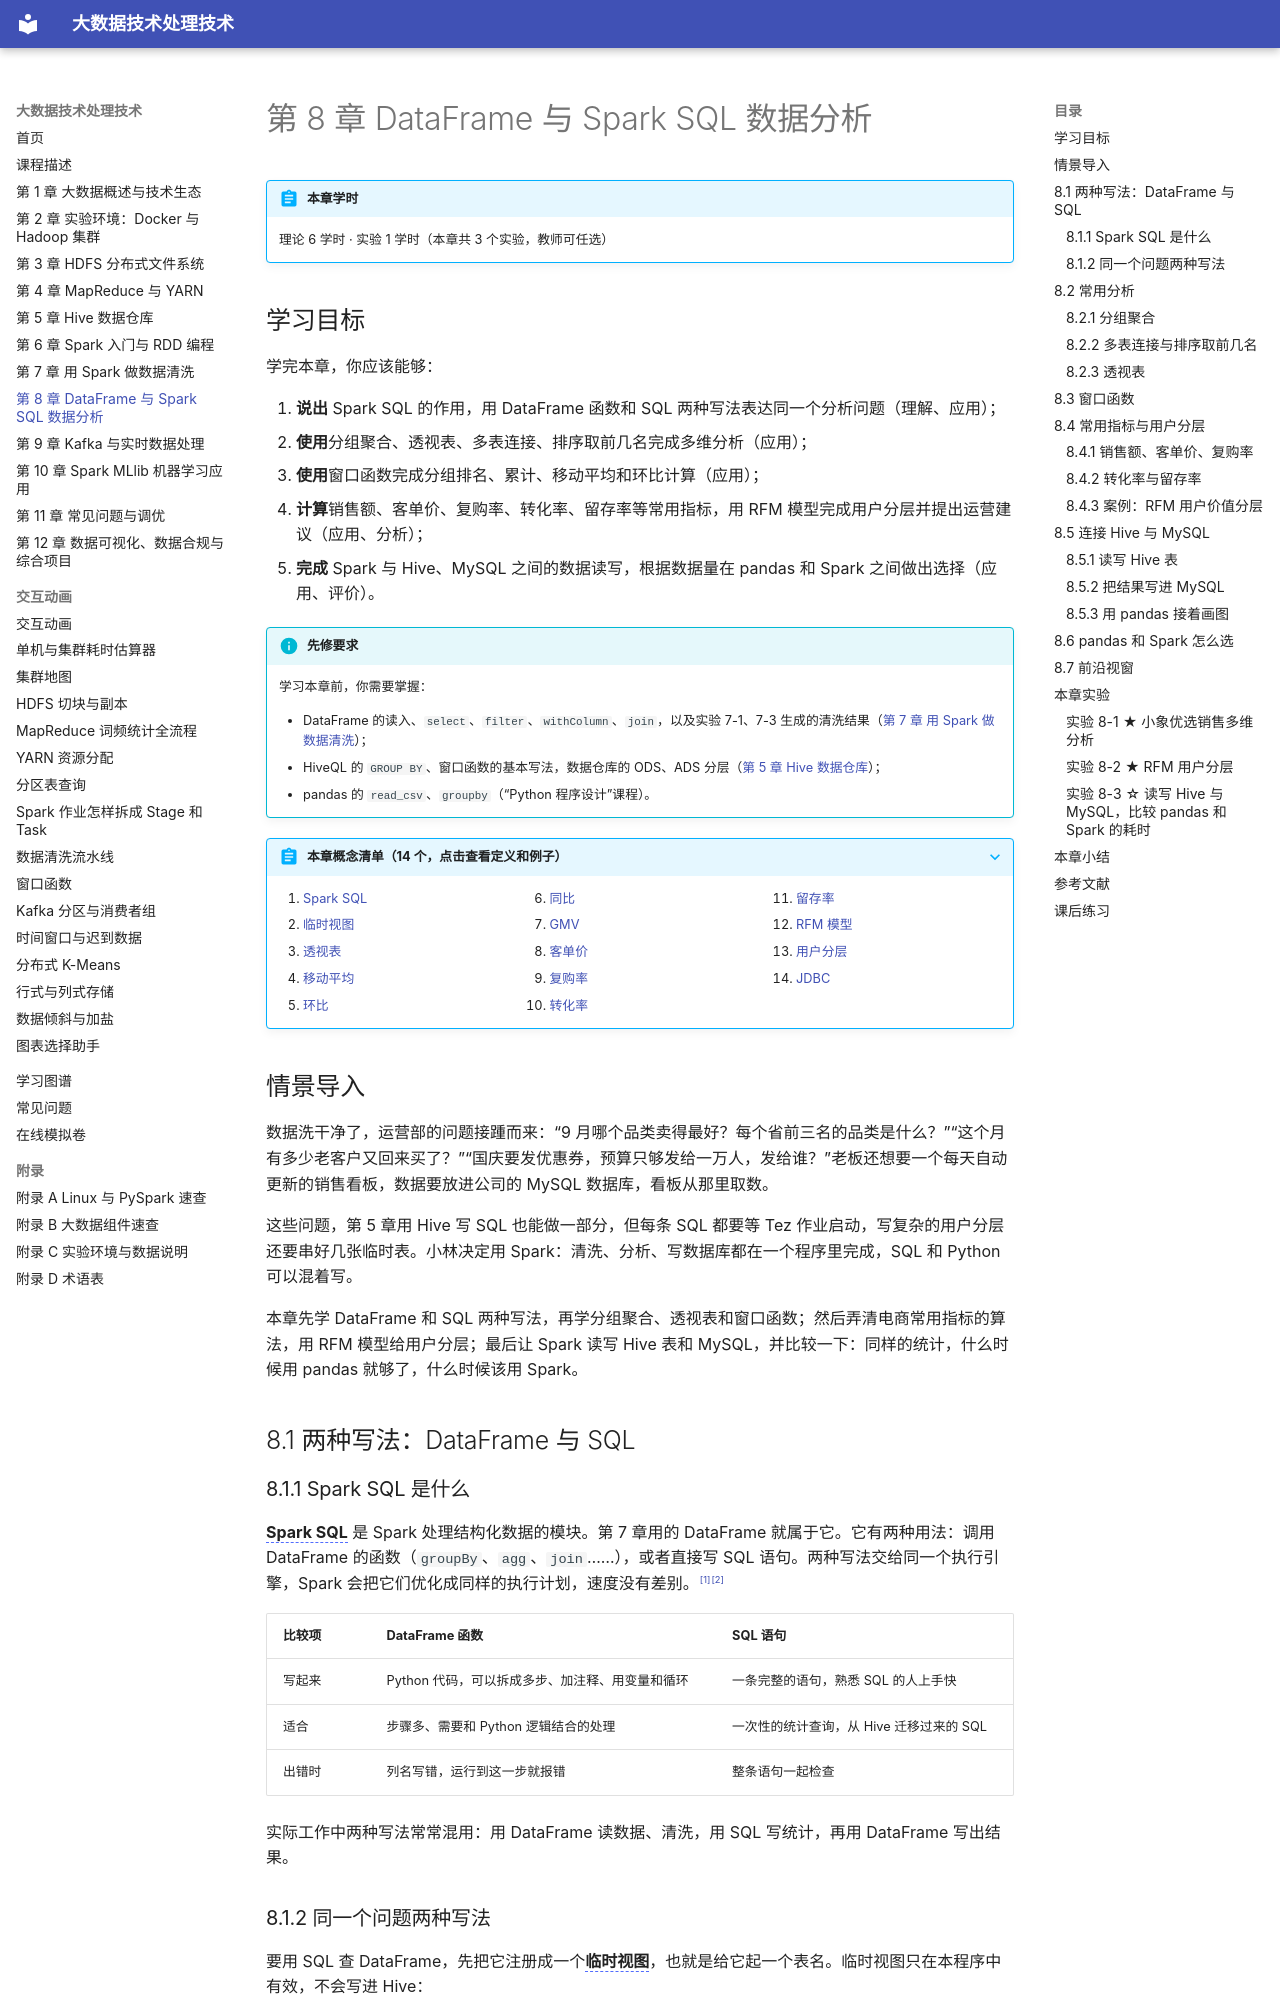

repository: MingziFu9/bigdata-textbook · page: chapters/08-spark-sql/index.html · generator: mkdocs

---
title: 第 8 章 DataFrame 与 Spark SQL 数据分析
description: 用 DataFrame 函数和 SQL 两种写法完成分组聚合、透视表、多表连接和窗口函数，计算销售额、客单价、复购率、转化率、留存率等常用指标，用 RFM 模型给用户分层，并让 Spark 读写 Hive 表和 MySQL、比较 pandas 与 Spark
---

# 第 8 章 DataFrame 与 Spark SQL 数据分析

!!! abstract "本章学时"
    理论 6 学时 · 实验 1 学时（本章共 3 个实验，教师可任选）

## 学习目标

学完本章，你应该能够：

1. **说出** Spark SQL 的作用，用 DataFrame 函数和 SQL 两种写法表达同一个分析问题（理解、应用）；
2. **使用**分组聚合、透视表、多表连接、排序取前几名完成多维分析（应用）；
3. **使用**窗口函数完成分组排名、累计、移动平均和环比计算（应用）；
4. **计算**销售额、客单价、复购率、转化率、留存率等常用指标，用 RFM 模型完成用户分层并提出运营建议（应用、分析）；
5. **完成** Spark 与 Hive、MySQL 之间的数据读写，根据数据量在 pandas 和 Spark 之间做出选择（应用、评价）。

!!! info "先修要求"
    学习本章前，你需要掌握：

    - DataFrame 的读入、`select`、`filter`、`withColumn`、`join`，以及实验 7-1、7-3 生成的清洗结果（[第 7 章 用 Spark 做数据清洗](../07-data-cleaning/index.md)）；
    - HiveQL 的 `GROUP BY`、窗口函数的基本写法，数据仓库的 ODS、ADS 分层（[第 5 章 Hive 数据仓库](../05-hive/index.md)）；
    - pandas 的 `read_csv`、`groupby`（“Python 程序设计”课程）。

??? abstract "本章概念清单（14 个，点击查看定义和例子）"
    1. [Spark SQL](../../appendix/glossary.md#g-Spark-SQL)
    2. [临时视图](../../appendix/glossary.md#g-临时视图)
    3. [透视表](../../appendix/glossary.md#g-透视表)
    4. [移动平均](../../appendix/glossary.md#g-移动平均)
    5. [环比](../../appendix/glossary.md#g-环比)
    6. [同比](../../appendix/glossary.md#g-同比)
    7. [GMV](../../appendix/glossary.md#g-GMV)
    8. [客单价](../../appendix/glossary.md#g-客单价)
    9. [复购率](../../appendix/glossary.md#g-复购率)
    10. [转化率](../../appendix/glossary.md#g-转化率)
    11. [留存率](../../appendix/glossary.md#g-留存率)
    12. [RFM 模型](../../appendix/glossary.md#g-RFM-模型)
    13. [用户分层](../../appendix/glossary.md#g-用户分层)
    14. [JDBC](../../appendix/glossary.md#g-JDBC)

## 情景导入

数据洗干净了，运营部的问题接踵而来：“9 月哪个品类卖得最好？每个省前三名的品类是什么？”“这个月有多少老客户又回来买了？”“国庆要发优惠券，预算只够发给一万人，发给谁？”老板还想要一个每天自动更新的销售看板，数据要放进公司的 MySQL 数据库，看板从那里取数。

这些问题，第 5 章用 Hive 写 SQL 也能做一部分，但每条 SQL 都要等 Tez 作业启动，写复杂的用户分层还要串好几张临时表。小林决定用 Spark：清洗、分析、写数据库都在一个程序里完成，SQL 和 Python 可以混着写。

本章先学 DataFrame 和 SQL 两种写法，再学分组聚合、透视表和窗口函数；然后弄清电商常用指标的算法，用 RFM 模型给用户分层；最后让 Spark 读写 Hive 表和 MySQL，并比较一下：同样的统计，什么时候用 pandas 就够了，什么时候该用 Spark。

## 8.1 两种写法：DataFrame 与 SQL
